Run: headless pygame with SDL's dummy video driver; simulated clock (each Clock.tick advances the game by its frame time, no real sleeping); random seed 0; keys injected as events and as key.get_pressed() state; no mouse input.
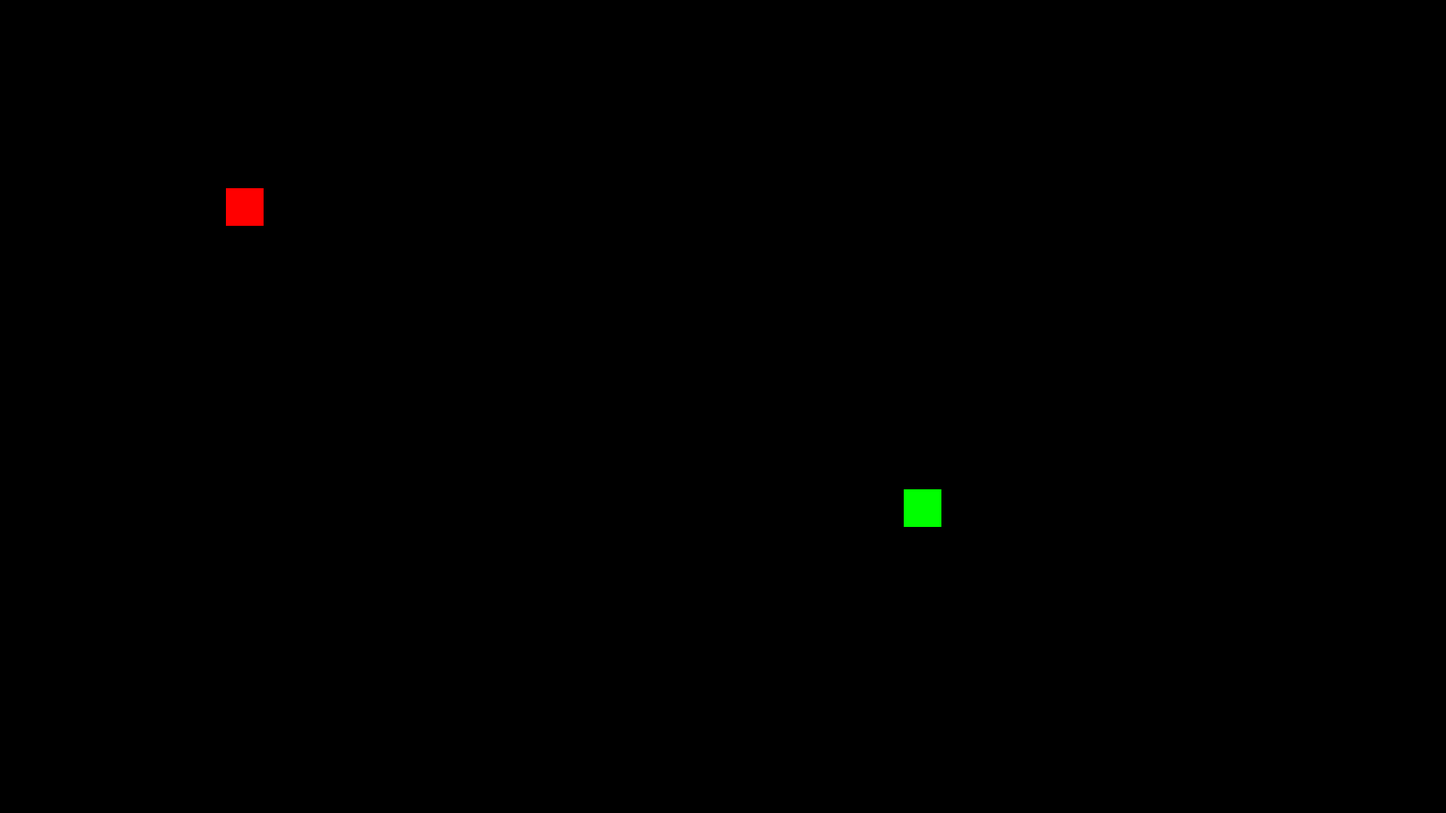
Frame 1 of 4 · flips 1–60 · no input
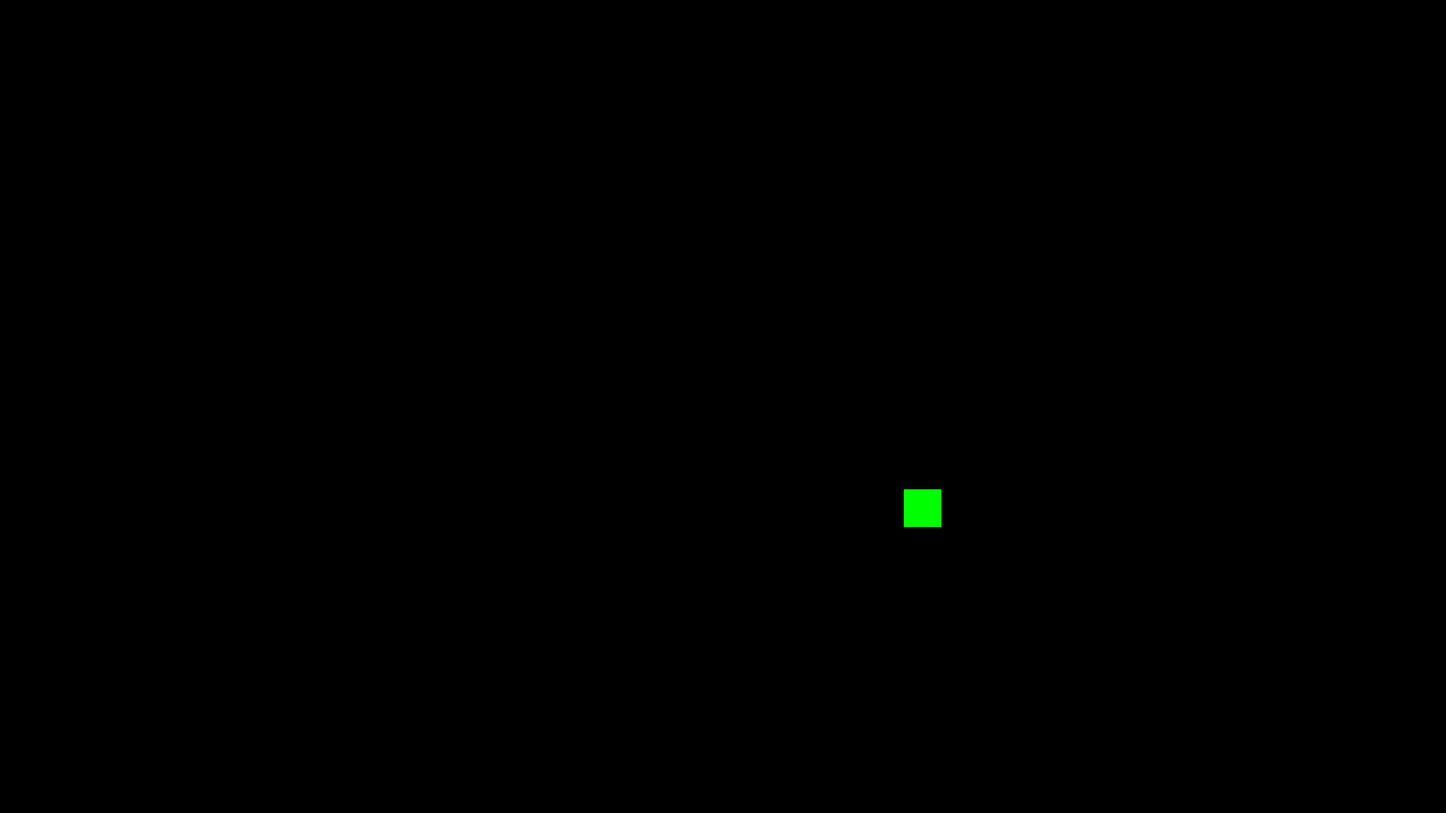
Frame 2 of 4 · flips 61–180 · tapped SPACE, RETURN · held RIGHT (→), D
Frame 3 of 4 · flips 181–300 · held DOWN (↓), S · screen unchanged from frame 2, image omitted
Frame 4 of 4 · flips 301–420 · held LEFT (←), A, UP (↑), W · screen unchanged from frame 3, image omitted

The pygame program that drew these frames:

import pygame
import random

pygame.init()

# screen dimensions
SCREEN_WIDTH = 1920
SCREEN_HEIGHT = 1080
screen = pygame.display.set_mode((SCREEN_WIDTH, SCREEN_HEIGHT))

# snek setup
snake_color = (255, 0, 0)  # green boyo
snake_size = 50  # make him small
snake_pos = [(300, 250)]  # initial position and length
direction = 'STOP'  # onitial direction
# food setup
food_color = (0, 255, 0)  # swapped to make it an apple
food_size = 50  # try 500, ^^ food size
food_pos = [random.randrange(0, SCREEN_WIDTH // food_size) * food_size,
            random.randrange(0, SCREEN_HEIGHT // food_size) * food_size]
# Same as before; nothing changed here
def draw_snake():
    for pos in snake_pos:
        pygame.draw.rect(screen, snake_color, pygame.Rect(pos[0], pos[1], snake_size, snake_size))

def move_snake():
    global direction  # we made direction a global variable. this is to fix the issue of the food (now an apple) not being registered by the snake
    if direction == 'UP':
        new_head = (snake_pos[0][0], snake_pos[0][1] - snake_size)
    elif direction == 'DOWN':
        new_head = (snake_pos[0][0], snake_pos[0][1] + snake_size)
    elif direction == 'LEFT':
        new_head = (snake_pos[0][0] - snake_size, snake_pos[0][1])
    elif direction == 'RIGHT':
        new_head = (snake_pos[0][0] + snake_size, snake_pos[0][1])
    else:
        return

    # new head
    snake_pos.insert(0, new_head)
    # Check if snake has eaten food
    if snake_pos[0] == food_pos:
        return  # Do not remove the last segment
    snake_pos.pop()  # Remove the last segment
 #removed return statement in account to new globbal variable




run = True
clock = pygame.time.Clock() # frame rate will be below, as before

while run:
    screen.fill((0, 0, 0)) # clear the screen
    for event in pygame.event.get():
        if event.type == pygame.QUIT:
            run = False # Same as before, wquit game if pygame.Quit is true
        # inputs for our key presses
        elif event.type == pygame.KEYDOWN:
            if event.key == pygame.K_w and direction != 'DOWN': # != (direction) invalidates oposing movements
                direction = 'UP'
            elif event.key == pygame.K_s and direction != 'UP':
                direction = 'DOWN'
            elif event.key == pygame.K_a and direction != 'RIGHT':
                direction = 'LEFT'
            elif event.key == pygame.K_d and direction != 'LEFT':
                direction = 'RIGHT'

    move_snake() # Calling functions
    draw_snake() # Calling fucntions
    pygame.draw.rect(screen, food_color, pygame.Rect(food_pos[0], food_pos[1], food_size, food_size)) #food

    # ff food is eaten, generate new food position and grow snake
    if snake_pos[0] == food_pos:
        food_pos = [random.randrange(0, SCREEN_WIDTH // food_size) * food_size,
                    random.randrange(0, SCREEN_HEIGHT // food_size) * food_size]

    pygame.display.update() # update our display
    clock.tick(15) # framerate (15 is good)

pygame.quit()




# Things to do:
# Better food collision 
# Snake growth
# Food regeneration
# Make a border
# Fix food again

# Changelog: 
# Changed line 18/19 values to 0
# Added a check for snake pos
# Forgot to change bottom variables for food_pos, changed both to 0
# WHY SNAKE NO EAT
# changed to global variable
# removed return statement in line 45
# nothing worked yet
